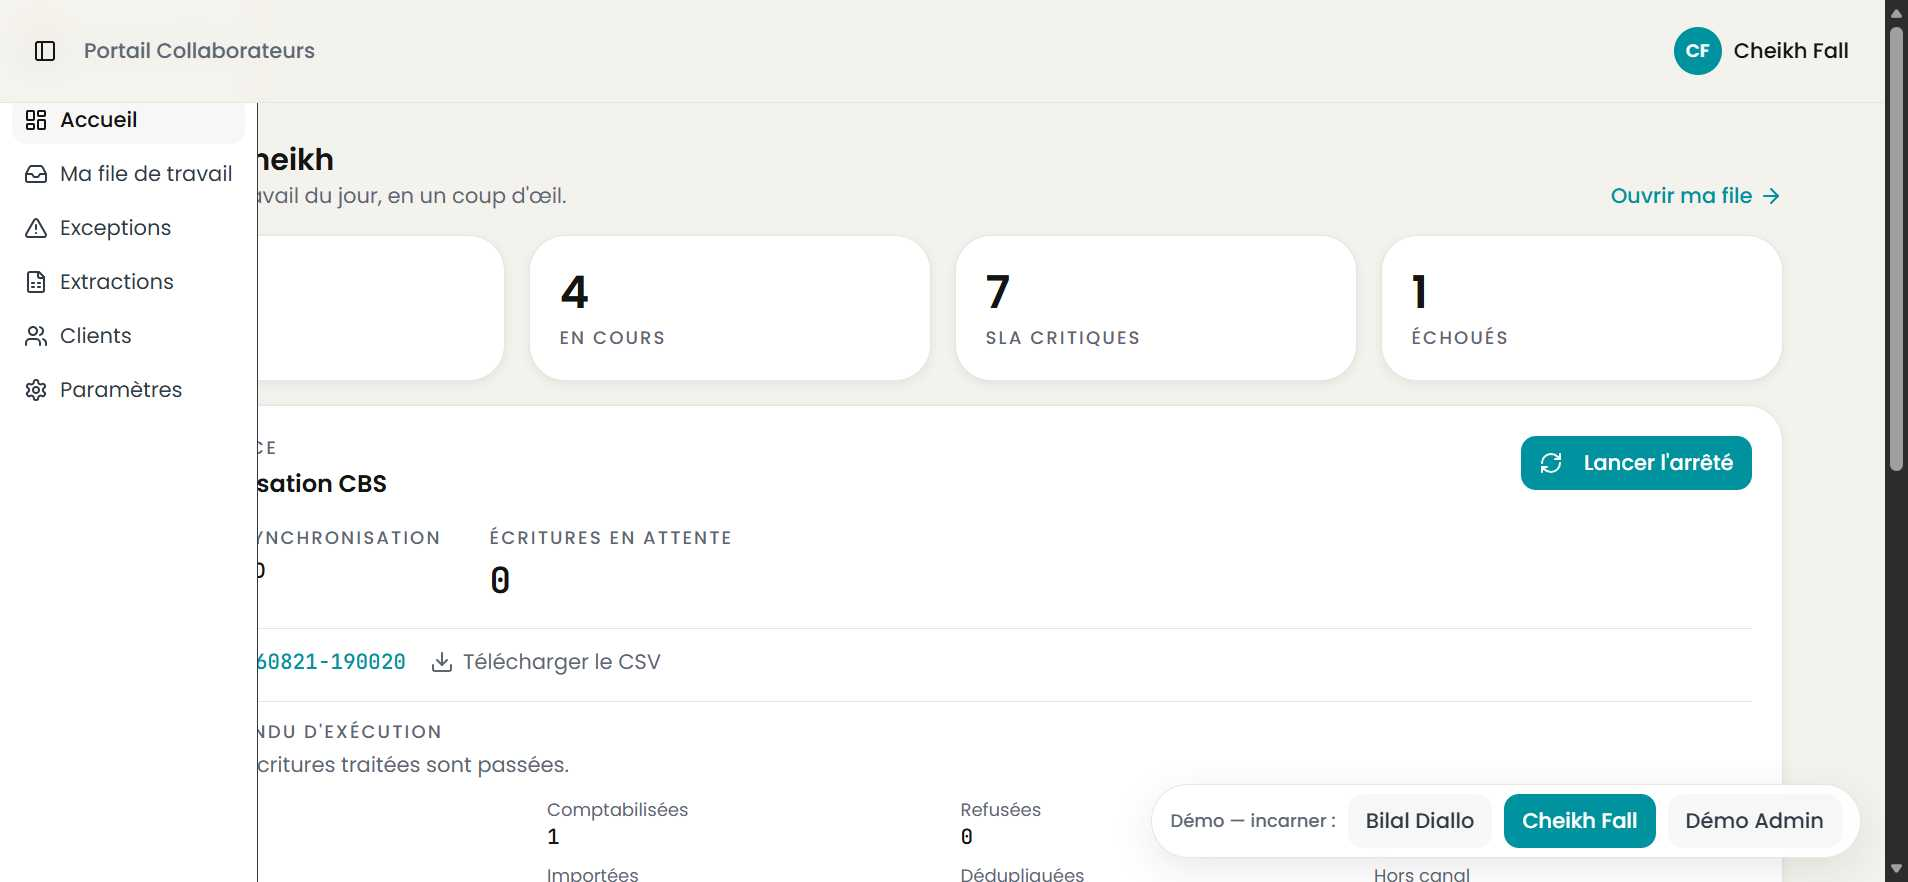
Workflow: OP-MO-004 - Lire le cockpit d'une extraction

Step 1: Use Browser Edge: Cockpit agent - Senyone Bank in window 'Cockpit agent - Senyone Bank' (msedge.exe)
